Run: headless pygame with SDL's dummy video driver; simulated clock (each Clock.tick advances the game by its frame time, no real sleeping); random seed 0; keys injected as events and as key.get_pressed() state; mouse plan: one left click at the window centre at the start of phase 2, then a move to the lower-right quarter at the start of phase 3.
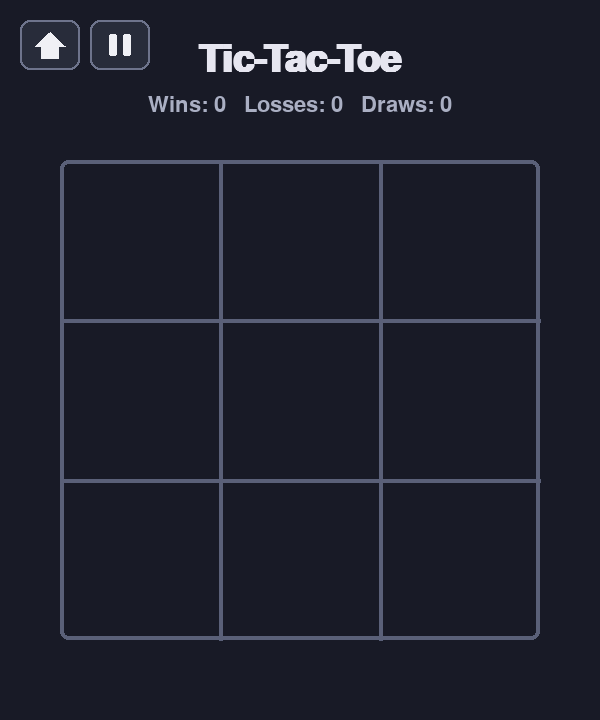
Frame 1 of 4 · flips 1–60 · no input
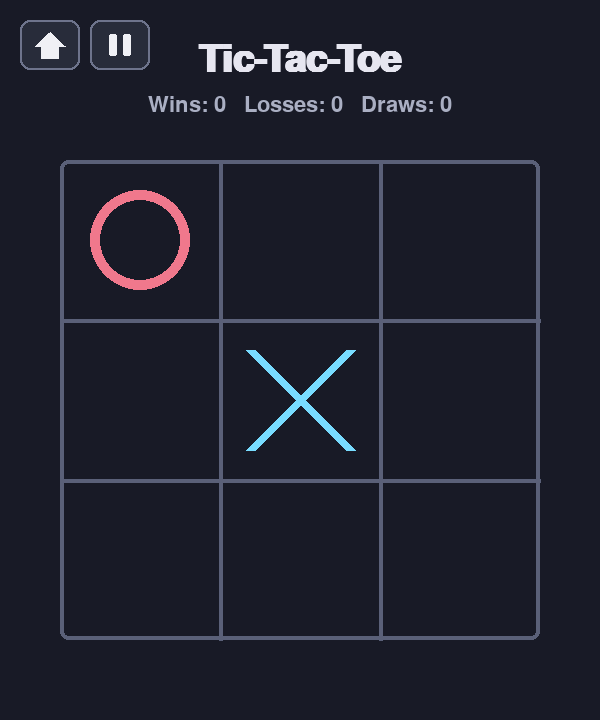
Frame 2 of 4 · flips 61–180 · clicked the window centre · tapped SPACE, RETURN · held RIGHT (→), D
Frame 3 of 4 · flips 181–300 · moved the mouse to the lower-right quarter · held DOWN (↓), S · screen unchanged from frame 2, image omitted
Frame 4 of 4 · flips 301–420 · held LEFT (←), A, UP (↑), W · screen unchanged from frame 3, image omitted

The pygame program that drew these frames:

import sys

import pygame

WIDTH, HEIGHT = 600, 720
BG_COLOR = (24, 26, 38)
LINE_COLOR = (90, 96, 120)
TEXT_COLOR = (230, 230, 240)
X_COLOR = (120, 220, 255)
O_COLOR = (240, 120, 140)

BOARD_SIZE = 480
BOARD_TOP = 160
BOARD_LEFT = (WIDTH - BOARD_SIZE) // 2
CELL = BOARD_SIZE // 3

HUMAN, AI, EMPTY = "X", "O", None

WIN_LINES = [
    (0, 1, 2), (3, 4, 5), (6, 7, 8),
    (0, 3, 6), (1, 4, 7), (2, 5, 8),
    (0, 4, 8), (2, 4, 6),
]


def winner(board):
    for a, b, c in WIN_LINES:
        if board[a] and board[a] == board[b] == board[c]:
            return board[a]
    return None


def is_full(board):
    return all(cell is not None for cell in board)


def minimax(board, player):
    win = winner(board)
    if win == AI:
        return 1, None
    if win == HUMAN:
        return -1, None
    if is_full(board):
        return 0, None

    moves = [i for i, cell in enumerate(board) if cell is None]
    best_move = moves[0]
    if player == AI:
        best_score = -2
        for m in moves:
            board[m] = AI
            score, _ = minimax(board, HUMAN)
            board[m] = None
            if score > best_score:
                best_score = score
                best_move = m
        return best_score, best_move
    else:
        best_score = 2
        for m in moves:
            board[m] = HUMAN
            score, _ = minimax(board, AI)
            board[m] = None
            if score < best_score:
                best_score = score
                best_move = m
        return best_score, best_move


def cell_rect(i):
    row, col = divmod(i, 3)
    return pygame.Rect(BOARD_LEFT + col * CELL, BOARD_TOP + row * CELL, CELL, CELL)


def draw_mark(screen, i, mark):
    rect = cell_rect(i)
    pad = 30
    if mark == HUMAN:
        pygame.draw.line(screen, X_COLOR, (rect.left + pad, rect.top + pad), (rect.right - pad, rect.bottom - pad), 10)
        pygame.draw.line(screen, X_COLOR, (rect.right - pad, rect.top + pad), (rect.left + pad, rect.bottom - pad), 10)
    elif mark == AI:
        pygame.draw.circle(screen, O_COLOR, rect.center, CELL // 2 - pad, 10)


HOME_RECT = pygame.Rect(20, 20, 60, 50)
PAUSE_RECT = pygame.Rect(90, 20, 60, 50)
HUD_BG_COLOR = (40, 44, 58)
HUD_BORDER_COLOR = (110, 116, 140)
HUD_ICON_COLOR = (240, 240, 245)

PAUSE_BTN_W, PAUSE_BTN_H = 220, 54
RESUME_RECT = pygame.Rect(WIDTH // 2 - PAUSE_BTN_W // 2, HEIGHT // 2 - 20, PAUSE_BTN_W, PAUSE_BTN_H)
RESTART_RECT = pygame.Rect(WIDTH // 2 - PAUSE_BTN_W // 2, HEIGHT // 2 + 44, PAUSE_BTN_W, PAUSE_BTN_H)
PAUSE_HOME_RECT = pygame.Rect(WIDTH // 2 - PAUSE_BTN_W // 2, HEIGHT // 2 + 108, PAUSE_BTN_W, PAUSE_BTN_H)


def draw_home_icon(screen, rect):
    cx, cy = rect.centerx, rect.centery
    pygame.draw.polygon(
        screen, HUD_ICON_COLOR,
        [(cx, cy - 13), (cx - 15, cy + 1), (cx + 15, cy + 1)],
    )
    pygame.draw.rect(screen, HUD_ICON_COLOR, (cx - 9, cy + 1, 18, 13))


def draw_pause_icon(screen, rect):
    cx, cy = rect.centerx, rect.centery
    pygame.draw.rect(screen, HUD_ICON_COLOR, (cx - 11, cy - 11, 8, 22), border_radius=2)
    pygame.draw.rect(screen, HUD_ICON_COLOR, (cx + 3, cy - 11, 8, 22), border_radius=2)


def draw_hud_button(screen, rect, draw_icon):
    pygame.draw.rect(screen, HUD_BG_COLOR, rect, border_radius=10)
    pygame.draw.rect(screen, HUD_BORDER_COLOR, rect, width=2, border_radius=10)
    draw_icon(screen, rect)


def draw_hud(screen):
    draw_hud_button(screen, HOME_RECT, draw_home_icon)
    draw_hud_button(screen, PAUSE_RECT, draw_pause_icon)


def main():
    pygame.init()
    screen = pygame.display.set_mode((WIDTH, HEIGHT))
    pygame.display.set_caption("Tic-Tac-Toe")
    clock = pygame.time.Clock()

    title_font = pygame.font.SysFont(None, 56, bold=True)
    hud_font = pygame.font.SysFont(None, 32)
    big_font = pygame.font.SysFont(None, 56, bold=True)
    subtitle_font = pygame.font.SysFont(None, 26)
    pause_font = pygame.font.SysFont(None, 30, bold=True)

    def new_round():
        return [None] * 9, HUMAN, None

    def draw_pause_overlay():
        overlay = pygame.Surface((WIDTH, HEIGHT), pygame.SRCALPHA)
        overlay.fill((0, 0, 0, 170))
        screen.blit(overlay, (0, 0))
        title_surf = big_font.render("Paused", True, (255, 255, 255))
        screen.blit(title_surf, title_surf.get_rect(center=(WIDTH // 2, HEIGHT // 2 - 90)))
        for rect, label in ((RESUME_RECT, "Resume"), (RESTART_RECT, "Restart"), (PAUSE_HOME_RECT, "Home")):
            pygame.draw.rect(screen, HUD_BG_COLOR, rect, border_radius=10)
            pygame.draw.rect(screen, HUD_BORDER_COLOR, rect, width=2, border_radius=10)
            label_surf = pause_font.render(label, True, (255, 255, 255))
            screen.blit(label_surf, label_surf.get_rect(center=rect.center))

    board, turn, result = new_round()
    wins = losses = draws = 0
    paused = False
    running = True

    while running:
        for event in pygame.event.get():
            if event.type == pygame.QUIT:
                running = False
            elif event.type == pygame.KEYDOWN:
                if event.key == pygame.K_ESCAPE:
                    running = False
                elif paused:
                    pass
                elif result is not None and event.key in (pygame.K_SPACE, pygame.K_RETURN):
                    board, turn, result = new_round()
            elif event.type == pygame.MOUSEBUTTONDOWN and event.button == 1:
                if HOME_RECT.collidepoint(event.pos) and not paused:
                    running = False
                elif PAUSE_RECT.collidepoint(event.pos) and not paused:
                    paused = True
                elif paused and RESUME_RECT.collidepoint(event.pos):
                    paused = False
                elif paused and RESTART_RECT.collidepoint(event.pos):
                    board, turn, result = new_round()
                    paused = False
                elif paused and PAUSE_HOME_RECT.collidepoint(event.pos):
                    running = False
                elif paused:
                    pass
                elif result is not None:
                    board, turn, result = new_round()
                elif turn == HUMAN:
                    for i in range(9):
                        if board[i] is None and cell_rect(i).collidepoint(event.pos):
                            board[i] = HUMAN
                            turn = AI
                            break

        if result is None and turn == AI and not paused:
            win = winner(board)
            if win or is_full(board):
                pass
            else:
                _, move_i = minimax(board, AI)
                if move_i is not None:
                    board[move_i] = AI
                turn = HUMAN

        if result is None and not paused:
            win = winner(board)
            if win == HUMAN:
                result = "win"
                wins += 1
            elif win == AI:
                result = "lose"
                losses += 1
            elif is_full(board):
                result = "draw"
                draws += 1

        screen.fill(BG_COLOR)

        title_surf = title_font.render("Tic-Tac-Toe", True, TEXT_COLOR)
        screen.blit(title_surf, title_surf.get_rect(center=(WIDTH // 2, 60)))
        record_surf = hud_font.render(
            f"Wins: {wins}   Losses: {losses}   Draws: {draws}", True, (170, 175, 195)
        )
        screen.blit(record_surf, record_surf.get_rect(center=(WIDTH // 2, 105)))

        for i in range(1, 3):
            pygame.draw.line(
                screen, LINE_COLOR,
                (BOARD_LEFT + i * CELL, BOARD_TOP), (BOARD_LEFT + i * CELL, BOARD_TOP + BOARD_SIZE), 4
            )
            pygame.draw.line(
                screen, LINE_COLOR,
                (BOARD_LEFT, BOARD_TOP + i * CELL), (BOARD_LEFT + BOARD_SIZE, BOARD_TOP + i * CELL), 4
            )
        pygame.draw.rect(screen, LINE_COLOR, (BOARD_LEFT, BOARD_TOP, BOARD_SIZE, BOARD_SIZE), width=4, border_radius=8)

        for i, mark in enumerate(board):
            if mark:
                draw_mark(screen, i, mark)

        if result is not None:
            overlay = pygame.Surface((WIDTH, HEIGHT), pygame.SRCALPHA)
            overlay.fill((0, 0, 0, 150))
            screen.blit(overlay, (0, 0))
            labels = {"win": "You Win!", "lose": "AI Wins!", "draw": "It's a Draw!"}
            done_surf = big_font.render(labels[result], True, (255, 255, 255))
            screen.blit(done_surf, done_surf.get_rect(center=(WIDTH // 2, HEIGHT // 2 - 20)))
            again_surf = subtitle_font.render(
                "Click or press Enter to play again", True, (230, 230, 230)
            )
            screen.blit(
                again_surf, again_surf.get_rect(center=(WIDTH // 2, HEIGHT // 2 + 30))
            )

        if paused:
            draw_pause_overlay()
        else:
            draw_hud(screen)

        pygame.display.flip()
        clock.tick(60)

    pygame.quit()
    sys.exit()


if __name__ == "__main__":
    main()
